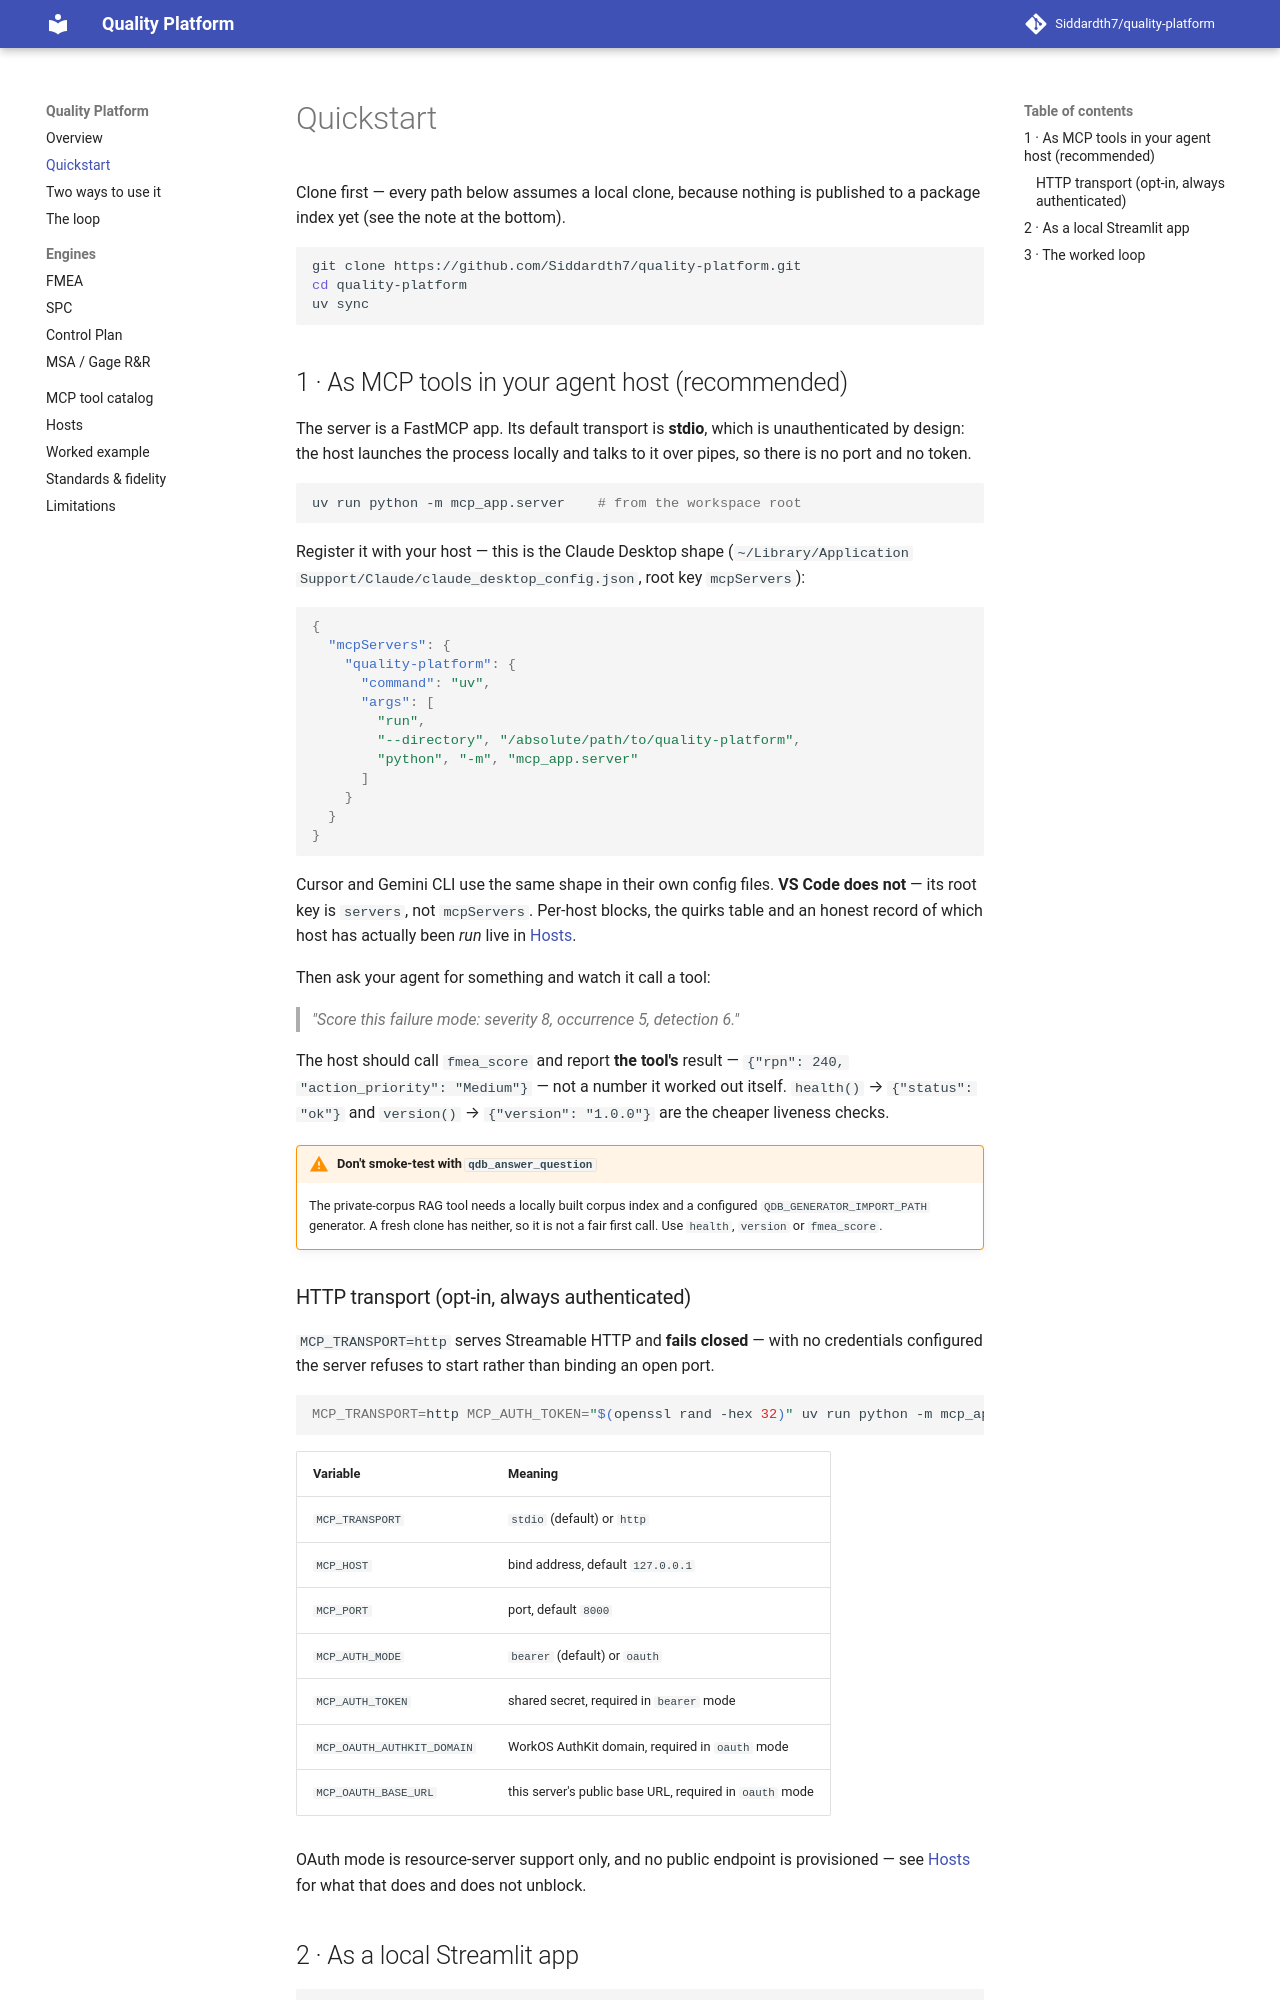

repository: Siddardth7/quality-platform · page: quickstart/index.html · generator: mkdocs

# Quickstart

Clone first — every path below assumes a local clone, because nothing is published to a
package index yet (see the note at the bottom).

```bash
git clone https://github.com/Siddardth7/quality-platform.git
cd quality-platform
uv sync
```

## 1 · As MCP tools in your agent host (recommended)

The server is a FastMCP app. Its default transport is **stdio**, which is unauthenticated
by design: the host launches the process locally and talks to it over pipes, so there is no
port and no token.

```bash
uv run python -m mcp_app.server    # from the workspace root
```

Register it with your host — this is the Claude Desktop shape
(`~/Library/Application Support/Claude/claude_desktop_config.json`, root key `mcpServers`):

```json
{
  "mcpServers": {
    "quality-platform": {
      "command": "uv",
      "args": [
        "run",
        "--directory", "/absolute/path/to/quality-platform",
        "python", "-m", "mcp_app.server"
      ]
    }
  }
}
```

Cursor and Gemini CLI use the same shape in their own config files. **VS Code does not** —
its root key is `servers`, not `mcpServers`. Per-host blocks, the quirks table and an honest
record of which host has actually been *run* live in
[Hosts](hosts.md).

Then ask your agent for something and watch it call a tool:

> *"Score this failure mode: severity 8, occurrence 5, detection 6."*

The host should call `fmea_score` and report **the tool's** result —
`{"rpn": 240, "action_priority": "Medium"}` — not a number it worked out itself.
`health()` → `{"status": "ok"}` and `version()` → `{"version": "1.0.0"}` are the cheaper
liveness checks.

!!! warning "Don't smoke-test with `qdb_answer_question`"
    The private-corpus RAG tool needs a locally built corpus index and a configured
    `QDB_GENERATOR_IMPORT_PATH` generator. A fresh clone has neither, so it is not a fair
    first call. Use `health`, `version` or `fmea_score`.

### HTTP transport (opt-in, always authenticated)

`MCP_TRANSPORT=http` serves Streamable HTTP and **fails closed** — with no credentials
configured the server refuses to start rather than binding an open port.

```bash
MCP_TRANSPORT=http MCP_AUTH_TOKEN="$(openssl rand -hex 32)" uv run python -m mcp_app.server
```

| Variable | Meaning |
|---|---|
| `MCP_TRANSPORT` | `stdio` (default) or `http` |
| `MCP_HOST` | bind address, default `127.0.0.1` |
| `MCP_PORT` | port, default `8000` |
| `MCP_AUTH_MODE` | `bearer` (default) or `oauth` |
| `MCP_AUTH_TOKEN` | shared secret, required in `bearer` mode |
| `MCP_OAUTH_AUTHKIT_DOMAIN` | WorkOS AuthKit domain, required in `oauth` mode |
| `MCP_OAUTH_BASE_URL` | this server's public base URL, required in `oauth` mode |

OAuth mode is resource-server support only, and no public endpoint is provisioned — see
[Hosts](hosts.md) for what that does and does not unblock.
